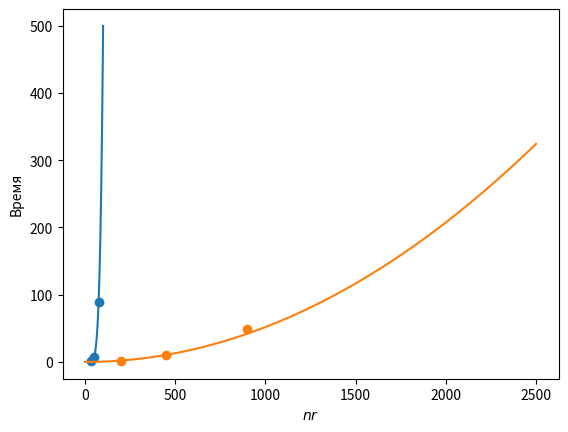

Python code for this plot:
import matplotlib.pyplot as plt
import numpy as np

plt.scatter([15 + 20, 20 + 30, 30 + 45], [1.53, 7.808, 89.52])
plt.plot(np.linspace(0, 100, 200), [n ** 6 / 2001152663 for n in np.linspace(0, 100, 200)])
plt.xlabel("$m + n$")
plt.ylabel("Время")
plt.show()
print(np.array([n ** 6 / 2001152663 for n in [15 + 20, 20 + 30, 30 + 45]]) - [1.53, 7.808, 89.52])


plt.scatter([20 * 10, 30 * 15, 45 * 20], [1.95, 10.504, 49.43])
plt.plot(np.linspace(0, 2500, 200), [n ** 2 / 19278.37 for n in np.linspace(0, 2500, 200)])
plt.xlabel("$nr$")
plt.ylabel("Время")
plt.show()
print(np.array([n ** 2 / 19278.37 for n in [20 * 10, 30 * 15, 45 * 20]]) - [1.95, 10.504, 49.43])
